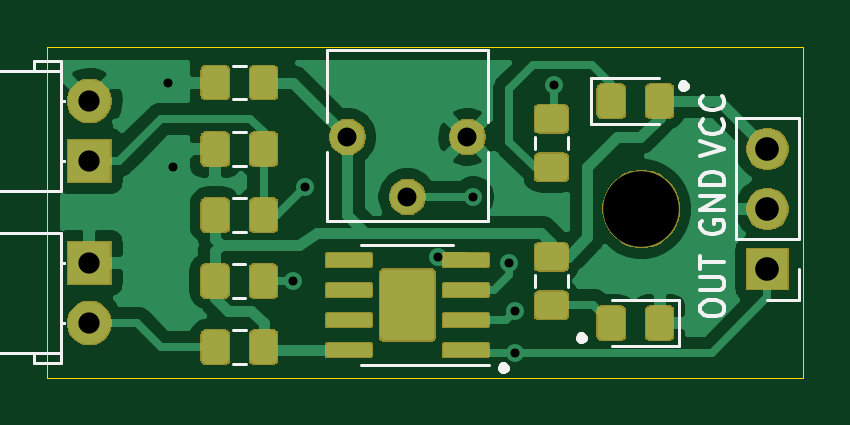
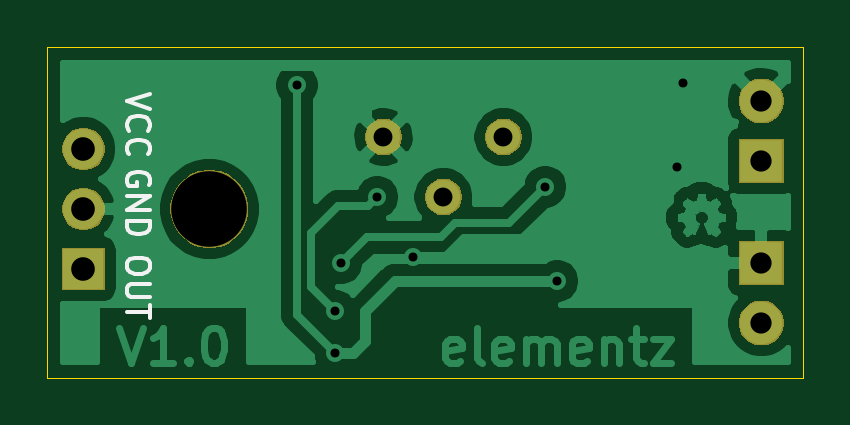
Circuit board: 10 layer files. Board 32.0 x 14.0 mm.
- bottom_copper: IR_Sensor_Module_V1.0-B_Cu.gbr (61250 bytes)
- bottom_mask: IR_Sensor_Module_V1.0-B_Mask.gbr (8830 bytes)
- paste: IR_Sensor_Module_V1.0-B_Paste.gbr (545 bytes)
- bottom_silk: IR_Sensor_Module_V1.0-B_SilkS.gbr (3070 bytes)
- outline: IR_Sensor_Module_V1.0-Edge_Cuts.gbr (740 bytes)
- top_copper: IR_Sensor_Module_V1.0-F_Cu.gbr (79851 bytes)
- top_mask: IR_Sensor_Module_V1.0-F_Mask.gbr (34378 bytes)
- paste: IR_Sensor_Module_V1.0-F_Paste.gbr (53119 bytes)
- top_silk: IR_Sensor_Module_V1.0-F_SilkS.gbr (7048 bytes)
- drill: IR_Sensor_Module_V1.0.drl (604 bytes)

=== bottom_copper: IR_Sensor_Module_V1.0-B_Cu.gbr (61250 bytes, source omitted) ===
=== bottom_mask: IR_Sensor_Module_V1.0-B_Mask.gbr (8830 bytes, source omitted) ===
=== paste: IR_Sensor_Module_V1.0-B_Paste.gbr ===
G04 #@! TF.GenerationSoftware,KiCad,Pcbnew,5.1.5-52549c5~86~ubuntu16.04.1*
G04 #@! TF.CreationDate,2020-07-27T16:21:35+05:30*
G04 #@! TF.ProjectId,IR_Sensor_Module_V1.0,49525f53-656e-4736-9f72-5f4d6f64756c,V1.0*
G04 #@! TF.SameCoordinates,Original*
G04 #@! TF.FileFunction,Paste,Bot*
G04 #@! TF.FilePolarity,Positive*
%FSLAX46Y46*%
G04 Gerber Fmt 4.6, Leading zero omitted, Abs format (unit mm)*
G04 Created by KiCad (PCBNEW 5.1.5-52549c5~86~ubuntu16.04.1) date 2020-07-27 16:21:35*
%MOMM*%
%LPD*%
G04 APERTURE LIST*
G04 APERTURE END LIST*
M02*

=== bottom_silk: IR_Sensor_Module_V1.0-B_SilkS.gbr ===
G04 #@! TF.GenerationSoftware,KiCad,Pcbnew,5.1.5-52549c5~86~ubuntu16.04.1*
G04 #@! TF.CreationDate,2020-07-27T16:21:35+05:30*
G04 #@! TF.ProjectId,IR_Sensor_Module_V1.0,49525f53-656e-4736-9f72-5f4d6f64756c,V1.0*
G04 #@! TF.SameCoordinates,Original*
G04 #@! TF.FileFunction,Legend,Bot*
G04 #@! TF.FilePolarity,Positive*
%FSLAX46Y46*%
G04 Gerber Fmt 4.6, Leading zero omitted, Abs format (unit mm)*
G04 Created by KiCad (PCBNEW 5.1.5-52549c5~86~ubuntu16.04.1) date 2020-07-27 16:21:35*
%MOMM*%
%LPD*%
G04 APERTURE LIST*
%ADD10C,0.150000*%
G04 APERTURE END LIST*
D10*
X156170380Y-89852666D02*
X157170380Y-90186000D01*
X156170380Y-90519333D01*
X157075142Y-91424095D02*
X157122761Y-91376476D01*
X157170380Y-91233619D01*
X157170380Y-91138380D01*
X157122761Y-90995523D01*
X157027523Y-90900285D01*
X156932285Y-90852666D01*
X156741809Y-90805047D01*
X156598952Y-90805047D01*
X156408476Y-90852666D01*
X156313238Y-90900285D01*
X156218000Y-90995523D01*
X156170380Y-91138380D01*
X156170380Y-91233619D01*
X156218000Y-91376476D01*
X156265619Y-91424095D01*
X157075142Y-92424095D02*
X157122761Y-92376476D01*
X157170380Y-92233619D01*
X157170380Y-92138380D01*
X157122761Y-91995523D01*
X157027523Y-91900285D01*
X156932285Y-91852666D01*
X156741809Y-91805047D01*
X156598952Y-91805047D01*
X156408476Y-91852666D01*
X156313238Y-91900285D01*
X156218000Y-91995523D01*
X156170380Y-92138380D01*
X156170380Y-92233619D01*
X156218000Y-92376476D01*
X156265619Y-92424095D01*
X156218000Y-93726095D02*
X156170380Y-93630857D01*
X156170380Y-93488000D01*
X156218000Y-93345142D01*
X156313238Y-93249904D01*
X156408476Y-93202285D01*
X156598952Y-93154666D01*
X156741809Y-93154666D01*
X156932285Y-93202285D01*
X157027523Y-93249904D01*
X157122761Y-93345142D01*
X157170380Y-93488000D01*
X157170380Y-93583238D01*
X157122761Y-93726095D01*
X157075142Y-93773714D01*
X156741809Y-93773714D01*
X156741809Y-93583238D01*
X157170380Y-94202285D02*
X156170380Y-94202285D01*
X157170380Y-94773714D01*
X156170380Y-94773714D01*
X157170380Y-95249904D02*
X156170380Y-95249904D01*
X156170380Y-95488000D01*
X156218000Y-95630857D01*
X156313238Y-95726095D01*
X156408476Y-95773714D01*
X156598952Y-95821333D01*
X156741809Y-95821333D01*
X156932285Y-95773714D01*
X157027523Y-95726095D01*
X157122761Y-95630857D01*
X157170380Y-95488000D01*
X157170380Y-95249904D01*
X156170380Y-97044000D02*
X156170380Y-97234476D01*
X156218000Y-97329714D01*
X156313238Y-97424952D01*
X156503714Y-97472571D01*
X156837047Y-97472571D01*
X157027523Y-97424952D01*
X157122761Y-97329714D01*
X157170380Y-97234476D01*
X157170380Y-97044000D01*
X157122761Y-96948761D01*
X157027523Y-96853523D01*
X156837047Y-96805904D01*
X156503714Y-96805904D01*
X156313238Y-96853523D01*
X156218000Y-96948761D01*
X156170380Y-97044000D01*
X156170380Y-97901142D02*
X156979904Y-97901142D01*
X157075142Y-97948761D01*
X157122761Y-97996380D01*
X157170380Y-98091619D01*
X157170380Y-98282095D01*
X157122761Y-98377333D01*
X157075142Y-98424952D01*
X156979904Y-98472571D01*
X156170380Y-98472571D01*
X156170380Y-98805904D02*
X156170380Y-99377333D01*
X157170380Y-99091619D02*
X156170380Y-99091619D01*
M02*

=== outline: IR_Sensor_Module_V1.0-Edge_Cuts.gbr ===
G04 #@! TF.GenerationSoftware,KiCad,Pcbnew,5.1.5-52549c5~86~ubuntu16.04.1*
G04 #@! TF.CreationDate,2020-07-27T16:21:35+05:30*
G04 #@! TF.ProjectId,IR_Sensor_Module_V1.0,49525f53-656e-4736-9f72-5f4d6f64756c,V1.0*
G04 #@! TF.SameCoordinates,Original*
G04 #@! TF.FileFunction,Profile,NP*
%FSLAX46Y46*%
G04 Gerber Fmt 4.6, Leading zero omitted, Abs format (unit mm)*
G04 Created by KiCad (PCBNEW 5.1.5-52549c5~86~ubuntu16.04.1) date 2020-07-27 16:21:35*
%MOMM*%
%LPD*%
G04 APERTURE LIST*
%ADD10C,0.050000*%
G04 APERTURE END LIST*
D10*
X160524000Y-87884000D02*
X160524000Y-101884000D01*
X128524000Y-87884000D02*
X128524000Y-101884000D01*
X128524000Y-101884000D02*
X160524000Y-101884000D01*
X128524000Y-87884000D02*
X160524000Y-87884000D01*
M02*

=== top_copper: IR_Sensor_Module_V1.0-F_Cu.gbr (79851 bytes, source omitted) ===
=== top_mask: IR_Sensor_Module_V1.0-F_Mask.gbr (34378 bytes, source omitted) ===
=== paste: IR_Sensor_Module_V1.0-F_Paste.gbr (53119 bytes, source omitted) ===
=== top_silk: IR_Sensor_Module_V1.0-F_SilkS.gbr (7048 bytes, source omitted) ===
=== drill: IR_Sensor_Module_V1.0.drl ===
M48
; DRILL file {KiCad 5.1.5-52549c5~86~ubuntu16.04.1} date Mon Jul 27 16:21:38 2020
; FORMAT={-:-/ absolute / inch / decimal}
; #@! TF.CreationDate,2020-07-27T16:21:38+05:30
; #@! TF.GenerationSoftware,Kicad,Pcbnew,5.1.5-52549c5~86~ubuntu16.04.1
FMAT,2
INCH
T1C0.0150
T2C0.0315
T3C0.0354
T4C0.0394
T5C0.1260
%
G90
G05
T1
X5.2608Y-3.5192
X5.27Y-3.66
X5.47Y-3.85
X5.49Y-3.693
X5.7103Y-3.8094
X5.77Y-3.71
X5.83Y-3.82
X5.84Y-3.9
X5.84Y-3.97
X5.904Y-3.524
T2
X5.56Y-3.61
X5.66Y-3.71
X5.76Y-3.61
T3
X5.13Y-3.82
X5.13Y-3.92
X5.13Y-3.55
X5.13Y-3.65
T4
X6.26Y-3.63
X6.26Y-3.73
X6.26Y-3.83
T5
X6.05Y-3.73
T0
M30

